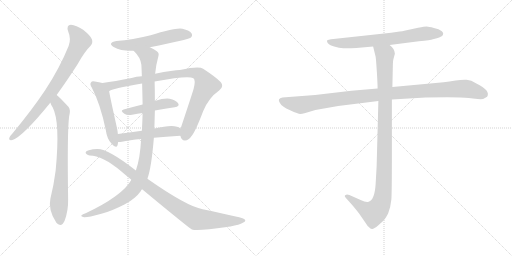
t = 0.00 s
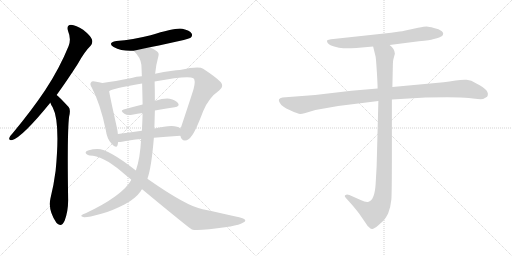
t = 2.13 s
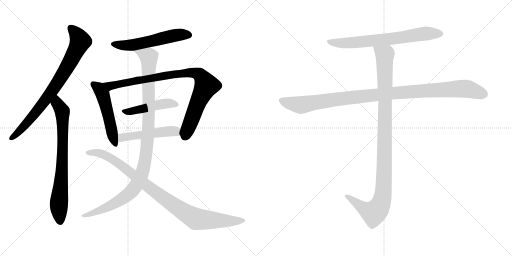
t = 4.26 s
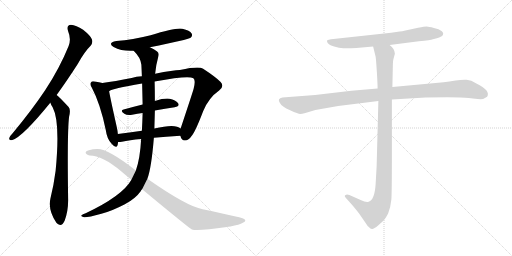
t = 6.39 s
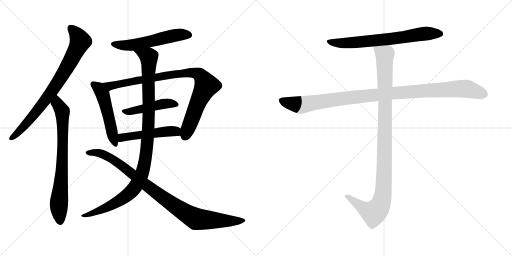
t = 8.52 s
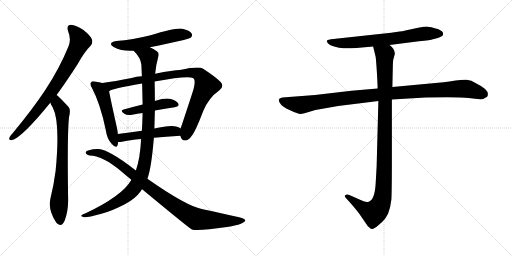
t = 10.66 s

The animated SVG that drew these frames (rendered in a browser with its animation timeline set to each time). Animation: 12 CSS @keyframes rules; one cycle of 10.66 s.

<svg version="1.1" viewBox="0 0 2048 1024" xmlns="http://www.w3.org/2000/svg">
  <g stroke="lightgray" stroke-dasharray="1,1" stroke-width="1" transform="scale(4, 4)">
    <line x1="0" y1="0" x2="256" y2="256"></line>
    <line x1="256" y1="0" x2="0" y2="256"></line>
    <line x1="128" y1="0" x2="128" y2="256"></line>
    <line x1="0" y1="128" x2="256" y2="128"></line>
    <line x1="256" y1="0" x2="512" y2="256"></line>
    <line x1="512" y1="0" x2="256" y2="256"></line>
    <line x1="384" y1="0" x2="384" y2="256"></line>
    <line x1="256" y1="128" x2="512" y2="128"></line>
  </g>
<g transform="scale(1, -1) translate(0, -850)">
   <style type="text/css">
    @keyframes keyframes0 {
      from {
       stroke: black;
       stroke-dashoffset: 794;
       stroke-width: 128;
       }
       72% {
       animation-timing-function: step-end;
       stroke: black;
       stroke-dashoffset: 0;
       stroke-width: 128;
       }
       to {
       stroke: black;
       stroke-width: 1024;
       }
       }
       #make-me-a-hanzi-animation-0 {
         animation: keyframes0 0.896159s both;
         animation-delay: 0.000000s;
         animation-timing-function: linear;
       }
    @keyframes keyframes1 {
      from {
       stroke: black;
       stroke-dashoffset: 758;
       stroke-width: 128;
       }
       71% {
       animation-timing-function: step-end;
       stroke: black;
       stroke-dashoffset: 0;
       stroke-width: 128;
       }
       to {
       stroke: black;
       stroke-width: 1024;
       }
       }
       #make-me-a-hanzi-animation-1 {
         animation: keyframes1 0.866862s both;
         animation-delay: 0.896159s;
         animation-timing-function: linear;
       }
    @keyframes keyframes2 {
      from {
       stroke: black;
       stroke-dashoffset: 559;
       stroke-width: 128;
       }
       65% {
       animation-timing-function: step-end;
       stroke: black;
       stroke-dashoffset: 0;
       stroke-width: 128;
       }
       to {
       stroke: black;
       stroke-width: 1024;
       }
       }
       #make-me-a-hanzi-animation-2 {
         animation: keyframes2 0.704915s both;
         animation-delay: 1.763021s;
         animation-timing-function: linear;
       }
    @keyframes keyframes3 {
      from {
       stroke: black;
       stroke-dashoffset: 516;
       stroke-width: 128;
       }
       63% {
       animation-timing-function: step-end;
       stroke: black;
       stroke-dashoffset: 0;
       stroke-width: 128;
       }
       to {
       stroke: black;
       stroke-width: 1024;
       }
       }
       #make-me-a-hanzi-animation-3 {
         animation: keyframes3 0.669922s both;
         animation-delay: 2.467936s;
         animation-timing-function: linear;
       }
    @keyframes keyframes4 {
      from {
       stroke: black;
       stroke-dashoffset: 914;
       stroke-width: 128;
       }
       75% {
       animation-timing-function: step-end;
       stroke: black;
       stroke-dashoffset: 0;
       stroke-width: 128;
       }
       to {
       stroke: black;
       stroke-width: 1024;
       }
       }
       #make-me-a-hanzi-animation-4 {
         animation: keyframes4 0.993815s both;
         animation-delay: 3.137858s;
         animation-timing-function: linear;
       }
    @keyframes keyframes5 {
      from {
       stroke: black;
       stroke-dashoffset: 467;
       stroke-width: 128;
       }
       60% {
       animation-timing-function: step-end;
       stroke: black;
       stroke-dashoffset: 0;
       stroke-width: 128;
       }
       to {
       stroke: black;
       stroke-width: 1024;
       }
       }
       #make-me-a-hanzi-animation-5 {
         animation: keyframes5 0.630046s both;
         animation-delay: 4.131673s;
         animation-timing-function: linear;
       }
    @keyframes keyframes6 {
      from {
       stroke: black;
       stroke-dashoffset: 500;
       stroke-width: 128;
       }
       62% {
       animation-timing-function: step-end;
       stroke: black;
       stroke-dashoffset: 0;
       stroke-width: 128;
       }
       to {
       stroke: black;
       stroke-width: 1024;
       }
       }
       #make-me-a-hanzi-animation-6 {
         animation: keyframes6 0.656901s both;
         animation-delay: 4.761719s;
         animation-timing-function: linear;
       }
    @keyframes keyframes7 {
      from {
       stroke: black;
       stroke-dashoffset: 1083;
       stroke-width: 128;
       }
       78% {
       animation-timing-function: step-end;
       stroke: black;
       stroke-dashoffset: 0;
       stroke-width: 128;
       }
       to {
       stroke: black;
       stroke-width: 1024;
       }
       }
       #make-me-a-hanzi-animation-7 {
         animation: keyframes7 1.131348s both;
         animation-delay: 5.418620s;
         animation-timing-function: linear;
       }
    @keyframes keyframes8 {
      from {
       stroke: black;
       stroke-dashoffset: 962;
       stroke-width: 128;
       }
       76% {
       animation-timing-function: step-end;
       stroke: black;
       stroke-dashoffset: 0;
       stroke-width: 128;
       }
       to {
       stroke: black;
       stroke-width: 1024;
       }
       }
       #make-me-a-hanzi-animation-8 {
         animation: keyframes8 1.032878s both;
         animation-delay: 6.549968s;
         animation-timing-function: linear;
       }
    @keyframes keyframes9 {
      from {
       stroke: black;
       stroke-dashoffset: 705;
       stroke-width: 128;
       }
       70% {
       animation-timing-function: step-end;
       stroke: black;
       stroke-dashoffset: 0;
       stroke-width: 128;
       }
       to {
       stroke: black;
       stroke-width: 1024;
       }
       }
       #make-me-a-hanzi-animation-9 {
         animation: keyframes9 0.823730s both;
         animation-delay: 7.582846s;
         animation-timing-function: linear;
       }
    @keyframes keyframes10 {
      from {
       stroke: black;
       stroke-dashoffset: 1076;
       stroke-width: 128;
       }
       78% {
       animation-timing-function: step-end;
       stroke: black;
       stroke-dashoffset: 0;
       stroke-width: 128;
       }
       to {
       stroke: black;
       stroke-width: 1024;
       }
       }
       #make-me-a-hanzi-animation-10 {
         animation: keyframes10 1.125651s both;
         animation-delay: 8.406576s;
         animation-timing-function: linear;
       }
    @keyframes keyframes11 {
      from {
       stroke: black;
       stroke-dashoffset: 1072;
       stroke-width: 128;
       }
       78% {
       animation-timing-function: step-end;
       stroke: black;
       stroke-dashoffset: 0;
       stroke-width: 128;
       }
       to {
       stroke: black;
       stroke-width: 1024;
       }
       }
       #make-me-a-hanzi-animation-11 {
         animation: keyframes11 1.122396s both;
         animation-delay: 9.532227s;
         animation-timing-function: linear;
       }
</style>
<path d="M 226.5 470.0 Q 266.5 525.0 311.5 595.0 Q 338.5 644.0 362.5 667.0 Q 372.5 679.0 367.5 693.0 Q 363.5 706.0 332.5 731.0 Q 304.5 750.0 283.5 751.0 Q 264.5 750.0 272.5 725.0 Q 285.5 694.0 274.5 666.0 Q 237.5 575.0 180.5 489.0 Q 125.5 407.0 50.5 317.0 Q 40.5 307.0 37.5 299.0 Q 33.5 287.0 49.5 290.0 Q 89.5 302.0 199.5 437.0 Q 199.5 438.0 201.5 439.0 L 226.5 470.0 Z" fill="lightgray"></path> 
<path d="M 201.5 439.0 Q 204.5 429.0 210.5 421.0 Q 241.5 363.0 222.5 167.0 Q 215.5 112.0 201.5 55.0 Q 191.5 10.0 225.5 -41.0 Q 226.5 -41.0 228.5 -44.0 Q 246.5 -60.0 258.5 -33.0 Q 273.5 7.0 272.5 54.0 Q 268.5 324.0 276.5 384.0 Q 283.5 411.0 274.5 422.0 Q 234.5 465.0 226.5 470.0 C 203.5 490.0 188.5 466.0 201.5 439.0 Z" fill="lightgray"></path> 
<path d="M 599.5 661.0 Q 752.5 692.0 762.5 699.0 Q 771.5 706.0 766.5 716.0 Q 759.5 728.0 729.5 735.0 Q 704.5 741.0 602.5 709.0 Q 530.5 691.0 465.5 686.0 Q 428.5 679.0 454.5 662.0 Q 487.5 644.0 534.5 647.0 L 599.5 661.0 Z" fill="lightgray"></path> 
<path d="M 409.5 518.0 Q 397.5 522.0 379.5 524.0 Q 367.5 527.0 364.5 521.0 Q 357.5 515.0 367.5 499.0 Q 401.5 435.0 423.5 328.0 Q 427.5 295.0 446.5 275.0 Q 465.5 253.0 470.5 270.0 Q 471.5 276.0 472.5 282.0 L 471.5 314.0 Q 470.5 326.0 467.5 340.0 Q 442.5 451.0 436.5 485.0 C 431.5 512.0 431.5 512.0 409.5 518.0 Z" fill="lightgray"></path> 
<path d="M 721.5 307.0 Q 725.5 288.0 739.5 288.0 Q 755.5 289.0 765.5 305.0 Q 780.5 321.0 812.5 405.0 Q 834.5 459.0 876.5 488.0 Q 898.5 504.0 882.5 522.0 Q 864.5 541.0 812.5 575.0 Q 796.5 587.0 719.5 570.0 Q 695.5 570.0 620.5 555.0 L 567.5 545.0 Q 545.5 544.0 526.5 538.0 Q 459.5 525.0 409.5 518.0 C 379.5 514.0 408.5 473.0 436.5 485.0 Q 445.5 495.0 568.5 516.0 L 618.5 524.0 Q 753.5 549.0 773.5 537.0 Q 783.5 530.0 774.5 495.0 Q 770.5 480.0 722.5 336.0 C 715.5 316.0 715.5 316.0 721.5 307.0 Z" fill="lightgray"></path> 
<path d="M 619.5 408.0 Q 661.5 415.0 698.5 421.0 Q 720.5 425.0 712.5 437.0 Q 702.5 450.0 678.5 455.0 Q 656.5 458.0 619.5 446.0 L 570.5 432.0 Q 530.5 422.0 494.5 412.0 Q 478.5 408.0 497.5 395.0 Q 507.5 388.0 528.5 391.0 Q 549.5 395.0 570.5 398.0 L 619.5 408.0 Z" fill="lightgray"></path> 
<path d="M 615.5 299.0 Q 661.5 303.0 721.5 307.0 C 751.5 309.0 746.5 318.0 722.5 336.0 Q 701.5 357.0 617.5 336.0 L 567.5 327.0 Q 515.5 320.0 471.5 314.0 C 441.5 310.0 442.5 282.0 472.5 282.0 Q 476.5 281.0 487.5 283.0 Q 517.5 290.0 564.5 294.0 L 615.5 299.0 Z" fill="lightgray"></path> 
<path d="M 589.5 135.0 Q 605.5 177.0 615.5 299.0 L 617.5 336.0 Q 618.5 372.0 619.5 408.0 L 619.5 446.0 Q 619.5 485.0 618.5 524.0 L 620.5 555.0 Q 623.5 589.0 633.5 625.0 Q 637.5 637.0 628.5 644.0 Q 616.5 654.0 599.5 661.0 C 573.5 675.0 514.5 670.0 534.5 647.0 Q 562.5 620.0 565.5 591.0 Q 566.5 569.0 567.5 545.0 L 568.5 516.0 Q 569.5 473.0 570.5 432.0 L 570.5 398.0 Q 569.5 362.0 567.5 327.0 L 564.5 294.0 Q 560.5 216.0 543.5 168.0 L 525.5 131.0 Q 524.5 130.0 524.5 129.0 Q 488.5 66.0 342.5 -3.0 Q 329.5 -7.0 326.5 -11.0 Q 320.5 -15.0 336.5 -19.0 Q 351.5 -20.0 405.5 -5.0 Q 445.5 5.0 499.5 33.0 Q 541.5 55.0 563.5 86.0 Q 564.5 90.0 568.5 93.0 L 589.5 135.0 Z" fill="lightgray"></path> 
<path d="M 568.5 93.0 Q 754.5 -61.0 767.5 -68.0 Q 791.5 -75.0 907.5 -58.0 Q 913.5 -57.0 921.5 -56.0 Q 958.5 -49.0 971.5 -41.0 Q 990.5 -32.0 972.5 -24.0 Q 957.5 -18.0 810.5 13.0 Q 746.5 25.0 589.5 135.0 L 543.5 168.0 Q 432.5 255.0 389.5 254.0 Q 371.5 254.0 355.5 249.0 Q 342.5 246.0 342.5 239.0 Q 343.5 232.0 358.5 228.0 Q 409.5 228.0 484.5 165.0 Q 505.5 147.0 525.5 131.0 L 568.5 93.0 Z" fill="lightgray"></path> 
<path d="M 1558.5 670.0 L 1675.5 685.0 Q 1723.5 690.0 1731.5 693.0 L 1747.5 697.0 Q 1755.5 698.0 1768.5 706.0 Q 1777.5 716.0 1767.5 725.0 Q 1756.5 734.0 1735.5 738.0 Q 1714.5 744.0 1706.5 744.0 Q 1698.5 744.0 1672.5 739.0 L 1621.5 728.0 Q 1608.5 725.0 1598.5 724.0 L 1564.5 719.0 L 1333.5 694.0 Q 1310.5 692.0 1308.5 688.0 Q 1306.5 683.0 1311.5 677.0 Q 1316.5 670.0 1336.5 664.0 Q 1356.5 657.0 1373.5 657.0 Q 1390.5 656.0 1425.5 658.0 L 1492.5 664.0 L 1558.5 670.0 Z" fill="lightgray"></path> 
<path d="M 1510.5 496.0 L 1405.5 487.0 L 1260.5 470.0 L 1129.5 460.0 Q 1108.5 456.0 1118.5 440.0 Q 1126.5 423.0 1160.5 409.0 Q 1193.5 394.0 1200.5 394.0 Q 1207.5 394.0 1221.5 398.0 L 1261.5 410.0 L 1352.5 426.0 L 1513.5 446.0 L 1567.5 452.0 L 1702.5 460.0 Q 1835.5 463.0 1874.5 458.0 Q 1913.5 452.0 1932.5 454.0 L 1948.5 463.0 Q 1963.5 488.0 1905.5 516.0 Q 1884.5 530.0 1866.5 531.0 Q 1847.5 532.0 1822.5 528.0 Q 1796.5 523.0 1774.5 521.0 L 1569.5 502.0 L 1510.5 496.0 Z" fill="lightgray"></path> 
<path d="M 1492.5 664.0 L 1502.5 623.0 Q 1504.5 610.0 1507.5 561.0 Q 1510.5 511.0 1510.5 496.0 L 1513.5 446.0 L 1506.5 184.0 L 1502.5 114.0 Q 1498.5 50.0 1474.5 43.0 Q 1463.5 40.0 1442.5 50.0 L 1397.5 70.0 Q 1386.5 74.0 1382.5 70.0 Q 1374.5 67.0 1384.5 57.0 L 1403.5 36.0 Q 1430.5 5.0 1440.5 -10.0 L 1462.5 -42.0 Q 1469.5 -54.0 1475.5 -58.0 Q 1481.5 -65.0 1487.5 -66.0 Q 1493.5 -68.0 1513.5 -51.0 Q 1532.5 -34.0 1538.5 -27.0 Q 1543.5 -21.0 1552.5 -4.0 Q 1562.5 22.0 1565.5 52.0 Q 1567.5 82.0 1567.5 222.0 L 1567.5 452.0 L 1569.5 502.0 L 1571.5 594.0 Q 1571.5 605.0 1573.5 613.0 L 1579.5 635.0 Q 1579.5 654.0 1558.5 670.0 C 1538.5 693.0 1485.5 693.0 1492.5 664.0 Z" fill="lightgray"></path> 
      <clipPath id="make-me-a-hanzi-clip-0">
      <path d="M 226.5 470.0 Q 266.5 525.0 311.5 595.0 Q 338.5 644.0 362.5 667.0 Q 372.5 679.0 367.5 693.0 Q 363.5 706.0 332.5 731.0 Q 304.5 750.0 283.5 751.0 Q 264.5 750.0 272.5 725.0 Q 285.5 694.0 274.5 666.0 Q 237.5 575.0 180.5 489.0 Q 125.5 407.0 50.5 317.0 Q 40.5 307.0 37.5 299.0 Q 33.5 287.0 49.5 290.0 Q 89.5 302.0 199.5 437.0 Q 199.5 438.0 201.5 439.0 L 226.5 470.0 Z" fill="lightgray"></path>
      </clipPath>
      <path clip-path="url(#make-me-a-hanzi-clip-0)" d="M 284.5 735.0 L 301.5 720.0 L 320.5 685.0 L 273.5 590.0 L 176.5 441.0 L 73.5 321.0 L 47.5 299.0 " fill="none" id="make-me-a-hanzi-animation-0" stroke-dasharray="666 1332" stroke-linecap="round"></path>

      <clipPath id="make-me-a-hanzi-clip-1">
      <path d="M 201.5 439.0 Q 204.5 429.0 210.5 421.0 Q 241.5 363.0 222.5 167.0 Q 215.5 112.0 201.5 55.0 Q 191.5 10.0 225.5 -41.0 Q 226.5 -41.0 228.5 -44.0 Q 246.5 -60.0 258.5 -33.0 Q 273.5 7.0 272.5 54.0 Q 268.5 324.0 276.5 384.0 Q 283.5 411.0 274.5 422.0 Q 234.5 465.0 226.5 470.0 C 203.5 490.0 188.5 466.0 201.5 439.0 Z" fill="lightgray"></path>
      </clipPath>
      <path clip-path="url(#make-me-a-hanzi-clip-1)" d="M 224.5 463.0 L 229.5 436.0 L 249.5 405.0 L 250.5 377.0 L 246.5 138.0 L 235.5 33.0 L 241.5 -32.0 " fill="none" id="make-me-a-hanzi-animation-1" stroke-dasharray="630 1260" stroke-linecap="round"></path>

      <clipPath id="make-me-a-hanzi-clip-2">
      <path d="M 599.5 661.0 Q 752.5 692.0 762.5 699.0 Q 771.5 706.0 766.5 716.0 Q 759.5 728.0 729.5 735.0 Q 704.5 741.0 602.5 709.0 Q 530.5 691.0 465.5 686.0 Q 428.5 679.0 454.5 662.0 Q 487.5 644.0 534.5 647.0 L 599.5 661.0 Z" fill="lightgray"></path>
      </clipPath>
      <path clip-path="url(#make-me-a-hanzi-clip-2)" d="M 457.5 675.0 L 526.5 669.0 L 690.5 707.0 L 732.5 713.0 L 755.5 710.0 " fill="none" id="make-me-a-hanzi-animation-2" stroke-dasharray="431 862" stroke-linecap="round"></path>

      <clipPath id="make-me-a-hanzi-clip-3">
      <path d="M 409.5 518.0 Q 397.5 522.0 379.5 524.0 Q 367.5 527.0 364.5 521.0 Q 357.5 515.0 367.5 499.0 Q 401.5 435.0 423.5 328.0 Q 427.5 295.0 446.5 275.0 Q 465.5 253.0 470.5 270.0 Q 471.5 276.0 472.5 282.0 L 471.5 314.0 Q 470.5 326.0 467.5 340.0 Q 442.5 451.0 436.5 485.0 C 431.5 512.0 431.5 512.0 409.5 518.0 Z" fill="lightgray"></path>
      </clipPath>
      <path clip-path="url(#make-me-a-hanzi-clip-3)" d="M 373.5 513.0 L 396.5 497.0 L 410.5 474.0 L 458.5 275.0 " fill="none" id="make-me-a-hanzi-animation-3" stroke-dasharray="388 776" stroke-linecap="round"></path>

      <clipPath id="make-me-a-hanzi-clip-4">
      <path d="M 721.5 307.0 Q 725.5 288.0 739.5 288.0 Q 755.5 289.0 765.5 305.0 Q 780.5 321.0 812.5 405.0 Q 834.5 459.0 876.5 488.0 Q 898.5 504.0 882.5 522.0 Q 864.5 541.0 812.5 575.0 Q 796.5 587.0 719.5 570.0 Q 695.5 570.0 620.5 555.0 L 567.5 545.0 Q 545.5 544.0 526.5 538.0 Q 459.5 525.0 409.5 518.0 C 379.5 514.0 408.5 473.0 436.5 485.0 Q 445.5 495.0 568.5 516.0 L 618.5 524.0 Q 753.5 549.0 773.5 537.0 Q 783.5 530.0 774.5 495.0 Q 770.5 480.0 722.5 336.0 C 715.5 316.0 715.5 316.0 721.5 307.0 Z" fill="lightgray"></path>
      </clipPath>
      <path clip-path="url(#make-me-a-hanzi-clip-4)" d="M 416.5 515.0 L 441.5 506.0 L 734.5 559.0 L 774.5 559.0 L 797.5 551.0 L 825.5 508.0 L 790.5 437.0 L 740.5 307.0 " fill="none" id="make-me-a-hanzi-animation-4" stroke-dasharray="786 1572" stroke-linecap="round"></path>

      <clipPath id="make-me-a-hanzi-clip-5">
      <path d="M 619.5 408.0 Q 661.5 415.0 698.5 421.0 Q 720.5 425.0 712.5 437.0 Q 702.5 450.0 678.5 455.0 Q 656.5 458.0 619.5 446.0 L 570.5 432.0 Q 530.5 422.0 494.5 412.0 Q 478.5 408.0 497.5 395.0 Q 507.5 388.0 528.5 391.0 Q 549.5 395.0 570.5 398.0 L 619.5 408.0 Z" fill="lightgray"></path>
      </clipPath>
      <path clip-path="url(#make-me-a-hanzi-clip-5)" d="M 495.5 403.0 L 547.5 409.0 L 648.5 434.0 L 680.5 437.0 L 702.5 431.0 " fill="none" id="make-me-a-hanzi-animation-5" stroke-dasharray="339 678" stroke-linecap="round"></path>

      <clipPath id="make-me-a-hanzi-clip-6">
      <path d="M 615.5 299.0 Q 661.5 303.0 721.5 307.0 C 751.5 309.0 746.5 318.0 722.5 336.0 Q 701.5 357.0 617.5 336.0 L 567.5 327.0 Q 515.5 320.0 471.5 314.0 C 441.5 310.0 442.5 282.0 472.5 282.0 Q 476.5 281.0 487.5 283.0 Q 517.5 290.0 564.5 294.0 L 615.5 299.0 Z" fill="lightgray"></path>
      </clipPath>
      <path clip-path="url(#make-me-a-hanzi-clip-6)" d="M 479.5 288.0 L 490.5 300.0 L 653.5 324.0 L 702.5 325.0 L 712.5 315.0 " fill="none" id="make-me-a-hanzi-animation-6" stroke-dasharray="372 744" stroke-linecap="round"></path>

      <clipPath id="make-me-a-hanzi-clip-7">
      <path d="M 589.5 135.0 Q 605.5 177.0 615.5 299.0 L 617.5 336.0 Q 618.5 372.0 619.5 408.0 L 619.5 446.0 Q 619.5 485.0 618.5 524.0 L 620.5 555.0 Q 623.5 589.0 633.5 625.0 Q 637.5 637.0 628.5 644.0 Q 616.5 654.0 599.5 661.0 C 573.5 675.0 514.5 670.0 534.5 647.0 Q 562.5 620.0 565.5 591.0 Q 566.5 569.0 567.5 545.0 L 568.5 516.0 Q 569.5 473.0 570.5 432.0 L 570.5 398.0 Q 569.5 362.0 567.5 327.0 L 564.5 294.0 Q 560.5 216.0 543.5 168.0 L 525.5 131.0 Q 524.5 130.0 524.5 129.0 Q 488.5 66.0 342.5 -3.0 Q 329.5 -7.0 326.5 -11.0 Q 320.5 -15.0 336.5 -19.0 Q 351.5 -20.0 405.5 -5.0 Q 445.5 5.0 499.5 33.0 Q 541.5 55.0 563.5 86.0 Q 564.5 90.0 568.5 93.0 L 589.5 135.0 Z" fill="lightgray"></path>
      </clipPath>
      <path clip-path="url(#make-me-a-hanzi-clip-7)" d="M 541.5 644.0 L 586.5 628.0 L 596.5 611.0 L 591.5 307.0 L 582.5 216.0 L 570.5 165.0 L 543.5 106.0 L 505.5 66.0 L 418.5 16.0 L 332.5 -14.0 " fill="none" id="make-me-a-hanzi-animation-7" stroke-dasharray="955 1910" stroke-linecap="round"></path>

      <clipPath id="make-me-a-hanzi-clip-8">
      <path d="M 568.5 93.0 Q 754.5 -61.0 767.5 -68.0 Q 791.5 -75.0 907.5 -58.0 Q 913.5 -57.0 921.5 -56.0 Q 958.5 -49.0 971.5 -41.0 Q 990.5 -32.0 972.5 -24.0 Q 957.5 -18.0 810.5 13.0 Q 746.5 25.0 589.5 135.0 L 543.5 168.0 Q 432.5 255.0 389.5 254.0 Q 371.5 254.0 355.5 249.0 Q 342.5 246.0 342.5 239.0 Q 343.5 232.0 358.5 228.0 Q 409.5 228.0 484.5 165.0 Q 505.5 147.0 525.5 131.0 L 568.5 93.0 Z" fill="lightgray"></path>
      </clipPath>
      <path clip-path="url(#make-me-a-hanzi-clip-8)" d="M 349.5 239.0 L 398.5 237.0 L 447.5 215.0 L 506.5 174.0 L 593.5 100.0 L 779.5 -24.0 L 891.5 -34.0 L 972.5 -33.0 " fill="none" id="make-me-a-hanzi-animation-8" stroke-dasharray="834 1668" stroke-linecap="round"></path>

      <clipPath id="make-me-a-hanzi-clip-9">
      <path d="M 1558.5 670.0 L 1675.5 685.0 Q 1723.5 690.0 1731.5 693.0 L 1747.5 697.0 Q 1755.5 698.0 1768.5 706.0 Q 1777.5 716.0 1767.5 725.0 Q 1756.5 734.0 1735.5 738.0 Q 1714.5 744.0 1706.5 744.0 Q 1698.5 744.0 1672.5 739.0 L 1621.5 728.0 Q 1608.5 725.0 1598.5 724.0 L 1564.5 719.0 L 1333.5 694.0 Q 1310.5 692.0 1308.5 688.0 Q 1306.5 683.0 1311.5 677.0 Q 1316.5 670.0 1336.5 664.0 Q 1356.5 657.0 1373.5 657.0 Q 1390.5 656.0 1425.5 658.0 L 1492.5 664.0 L 1558.5 670.0 Z" fill="lightgray"></path>
      </clipPath>
      <path clip-path="url(#make-me-a-hanzi-clip-9)" d="M 1314.5 684.0 L 1388.5 678.0 L 1592.5 698.0 L 1708.5 717.0 L 1760.5 715.0 " fill="none" id="make-me-a-hanzi-animation-9" stroke-dasharray="577 1154" stroke-linecap="round"></path>

      <clipPath id="make-me-a-hanzi-clip-10">
      <path d="M 1510.5 496.0 L 1405.5 487.0 L 1260.5 470.0 L 1129.5 460.0 Q 1108.5 456.0 1118.5 440.0 Q 1126.5 423.0 1160.5 409.0 Q 1193.5 394.0 1200.5 394.0 Q 1207.5 394.0 1221.5 398.0 L 1261.5 410.0 L 1352.5 426.0 L 1513.5 446.0 L 1567.5 452.0 L 1702.5 460.0 Q 1835.5 463.0 1874.5 458.0 Q 1913.5 452.0 1932.5 454.0 L 1948.5 463.0 Q 1963.5 488.0 1905.5 516.0 Q 1884.5 530.0 1866.5 531.0 Q 1847.5 532.0 1822.5 528.0 Q 1796.5 523.0 1774.5 521.0 L 1569.5 502.0 L 1510.5 496.0 Z" fill="lightgray"></path>
      </clipPath>
      <path clip-path="url(#make-me-a-hanzi-clip-10)" d="M 1127.5 448.0 L 1207.5 430.0 L 1549.5 476.0 L 1848.5 496.0 L 1872.5 494.0 L 1938.5 472.0 " fill="none" id="make-me-a-hanzi-animation-10" stroke-dasharray="948 1896" stroke-linecap="round"></path>

      <clipPath id="make-me-a-hanzi-clip-11">
      <path d="M 1492.5 664.0 L 1502.5 623.0 Q 1504.5 610.0 1507.5 561.0 Q 1510.5 511.0 1510.5 496.0 L 1513.5 446.0 L 1506.5 184.0 L 1502.5 114.0 Q 1498.5 50.0 1474.5 43.0 Q 1463.5 40.0 1442.5 50.0 L 1397.5 70.0 Q 1386.5 74.0 1382.5 70.0 Q 1374.5 67.0 1384.5 57.0 L 1403.5 36.0 Q 1430.5 5.0 1440.5 -10.0 L 1462.5 -42.0 Q 1469.5 -54.0 1475.5 -58.0 Q 1481.5 -65.0 1487.5 -66.0 Q 1493.5 -68.0 1513.5 -51.0 Q 1532.5 -34.0 1538.5 -27.0 Q 1543.5 -21.0 1552.5 -4.0 Q 1562.5 22.0 1565.5 52.0 Q 1567.5 82.0 1567.5 222.0 L 1567.5 452.0 L 1569.5 502.0 L 1571.5 594.0 Q 1571.5 605.0 1573.5 613.0 L 1579.5 635.0 Q 1579.5 654.0 1558.5 670.0 C 1538.5 693.0 1485.5 693.0 1492.5 664.0 Z" fill="lightgray"></path>
      </clipPath>
      <path clip-path="url(#make-me-a-hanzi-clip-11)" d="M 1499.5 659.0 L 1539.5 628.0 L 1538.5 186.0 L 1529.5 57.0 L 1519.5 27.0 L 1494.5 -2.0 L 1450.5 19.0 L 1390.5 65.0 " fill="none" id="make-me-a-hanzi-animation-11" stroke-dasharray="944 1888" stroke-linecap="round"></path>

</g>
</svg>
